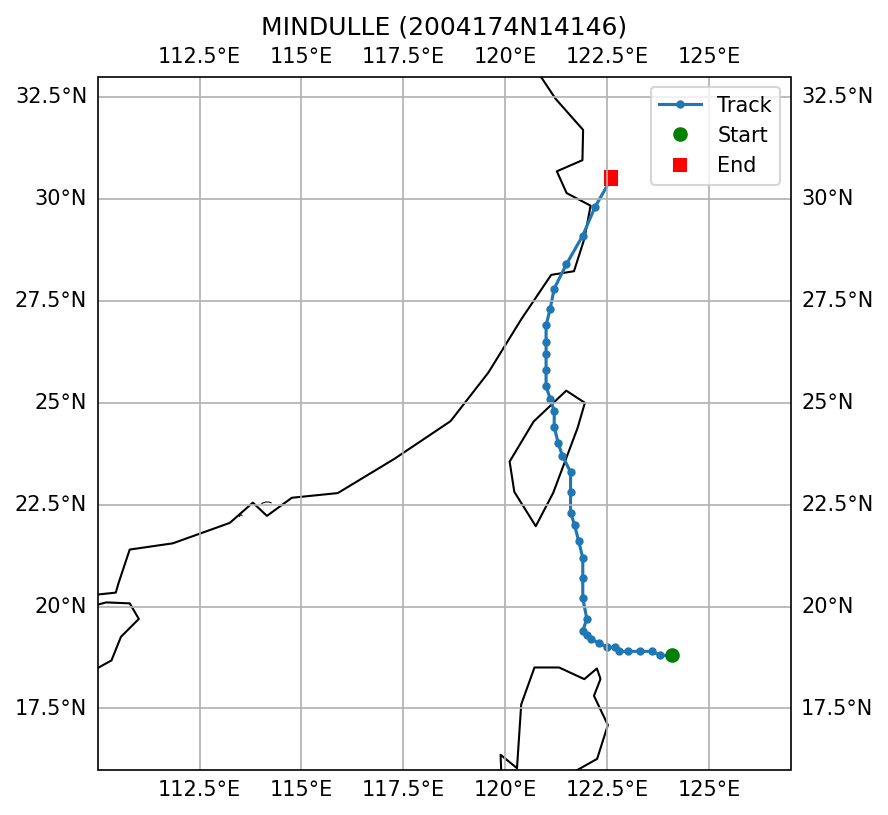

Values plotted in this chart, from the file beside it:
SID, NAME, ISO_TIME, LAT, LON, DIST2LAND, USA_WIND, USA_PRES, USA_R34_NE, USA_R34_SE, USA_R34_SW, USA_R34_NW, USA_RMW, CMA_CAT
2004174N14146, MINDULLE, 2004-06-29 00:00:00, 18.8, 124.1, 194, 125.0, 916.0, 185.0, 185.0, 155.0, 185.0, , 5
2004174N14146, MINDULLE, 2004-06-29 03:00:00, 18.8, 123.8, 164, 125.0, 916.0, 170.0, 183.0, 158.0, 170.0, , 5
2004174N14146, MINDULLE, 2004-06-29 06:00:00, 18.9, 123.6, 147, 125.0, 916.0, 155.0, 180.0, 160.0, 155.0, 15.0, 5
2004174N14146, MINDULLE, 2004-06-29 09:00:00, 18.9, 123.3, 119, 125.0, 916.0, 155.0, 180.0, 160.0, 155.0, , 5
2004174N14146, MINDULLE, 2004-06-29 12:00:00, 18.9, 123.0, 92, 125.0, 916.0, 155.0, 180.0, 160.0, 155.0, , 5
2004174N14146, MINDULLE, 2004-06-29 15:00:00, 18.9, 122.8, 76, 125.0, 916.0, 155.0, 163.0, 145.0, 155.0, , 5
2004174N14146, MINDULLE, 2004-06-29 18:00:00, 19.0, 122.7, 79, 125.0, 916.0, 155.0, 145.0, 130.0, 155.0, , 4
2004174N14146, MINDULLE, 2004-06-29 21:00:00, 19.0, 122.5, 70, 118.0, 925.0, 150.0, 145.0, 125.0, 143.0, , 4
2004174N14146, MINDULLE, 2004-06-30 00:00:00, 19.1, 122.3, 78, 110.0, 933.0, 145.0, 145.0, 120.0, 130.0, , 4
2004174N14146, MINDULLE, 2004-06-30 03:00:00, 19.2, 122.1, 89, 108.0, 936.0, 145.0, 145.0, 120.0, 130.0, , 4
2004174N14146, MINDULLE, 2004-06-30 06:00:00, 19.3, 122.0, 101, 105.0, 938.0, 145.0, 145.0, 120.0, 130.0, , 4
2004174N14146, MINDULLE, 2004-06-30 09:00:00, 19.4, 121.9, 113, 98.0, 946.0, 145.0, 145.0, 120.0, 130.0, , 4
2004174N14146, MINDULLE, 2004-06-30 12:00:00, 19.7, 122.0, 145, 90.0, 954.0, 145.0, 145.0, 120.0, 130.0, , 4
2004174N14146, MINDULLE, 2004-06-30 15:00:00, 20.2, 121.9, 197, 85.0, 959.0, 145.0, 145.0, 120.0, 130.0, , 4
2004174N14146, MINDULLE, 2004-06-30 18:00:00, 20.7, 121.9, 169, 80.0, 963.0, 145.0, 145.0, 120.0, 130.0, , 4
2004174N14146, MINDULLE, 2004-06-30 21:00:00, 21.2, 121.9, 129, 78.0, 965.0, 145.0, 145.0, 115.0, 138.0, , 4
2004174N14146, MINDULLE, 2004-07-01 00:00:00, 21.6, 121.8, 98, 75.0, 967.0, 145.0, 145.0, 110.0, 145.0, , 3
2004174N14146, MINDULLE, 2004-07-01 03:00:00, 22.0, 121.7, 82, 70.0, 972.0, 135.0, 133.0, 105.0, 135.0, , 3
2004174N14146, MINDULLE, 2004-07-01 06:00:00, 22.3, 121.6, 70, 65.0, 976.0, 125.0, 120.0, 100.0, 125.0, , 3
2004174N14146, MINDULLE, 2004-07-01 09:00:00, 22.8, 121.6, 37, 65.0, 976.0, 125.0, 120.0, 100.0, 125.0, , 3
2004174N14146, MINDULLE, 2004-07-01 12:00:00, 23.3, 121.6, 20, 65.0, 976.0, 125.0, 120.0, 100.0, 125.0, , 3
2004174N14146, MINDULLE, 2004-07-01 15:00:00, 23.7, 121.4, 0, 60.0, 980.0, 113.0, 120.0, 100.0, 123.0, , 3
2004174N14146, MINDULLE, 2004-07-01 18:00:00, 24.0, 121.3, 0, 55.0, 984.0, 100.0, 120.0, 100.0, 120.0, , 3
2004174N14146, MINDULLE, 2004-07-01 21:00:00, 24.4, 121.2, 0, 50.0, 988.0, 90.0, 110.0, 90.0, 93.0, , 3
2004174N14146, MINDULLE, 2004-07-02 00:00:00, 24.8, 121.2, 0, 45.0, 991.0, 80.0, 100.0, 80.0, 65.0, , 3
2004174N14146, MINDULLE, 2004-07-02 03:00:00, 25.1, 121.1, 10, 45.0, 991.0, 80.0, 80.0, 60.0, 73.0, , 3
2004174N14146, MINDULLE, 2004-07-02 06:00:00, 25.4, 121.0, 39, 45.0, 991.0, 80.0, 60.0, 40.0, 80.0, , 3
2004174N14146, MINDULLE, 2004-07-02 09:00:00, 25.8, 121.0, 78, 43.0, 993.0, 80.0, 60.0, 40.0, 80.0, , 3
2004174N14146, MINDULLE, 2004-07-02 12:00:00, 26.2, 121.0, 100, 40.0, 994.0, 80.0, 60.0, 40.0, 80.0, , 3
2004174N14146, MINDULLE, 2004-07-02 15:00:00, 26.5, 121.0, 89, 40.0, 994.0, 80.0, 60.0, 40.0, 80.0, , 3
2004174N14146, MINDULLE, 2004-07-02 18:00:00, 26.9, 121.0, 59, 40.0, 994.0, 80.0, 60.0, 40.0, 80.0, , 3
2004174N14146, MINDULLE, 2004-07-02 21:00:00, 27.3, 121.1, 45, 38.0, 996.0, 78.0, 58.0, 40.0, 78.0, , 3
2004174N14146, MINDULLE, 2004-07-03 00:00:00, 27.8, 121.2, 29, 35.0, 997.0, 75.0, 55.0, 40.0, 75.0, , 3
2004174N14146, MINDULLE, 2004-07-03 03:00:00, 28.4, 121.5, 0, 35.0, 997.0, 75.0, 55.0, 40.0, 75.0, , 3
2004174N14146, MINDULLE, 2004-07-03 06:00:00, 29.1, 121.9, 11, 35.0, 997.0, 75.0, 55.0, 40.0, 75.0, , 2
2004174N14146, MINDULLE, 2004-07-03 09:00:00, 29.8, 122.2, 28, 35.0, 997.0, 75.0, 55.0, 40.0, 75.0, , 2
2004174N14146, MINDULLE, 2004-07-03 12:00:00, 30.5, 122.6, 80, 35.0, 997.0, 75.0, 55.0, 40.0, 75.0, , 2
